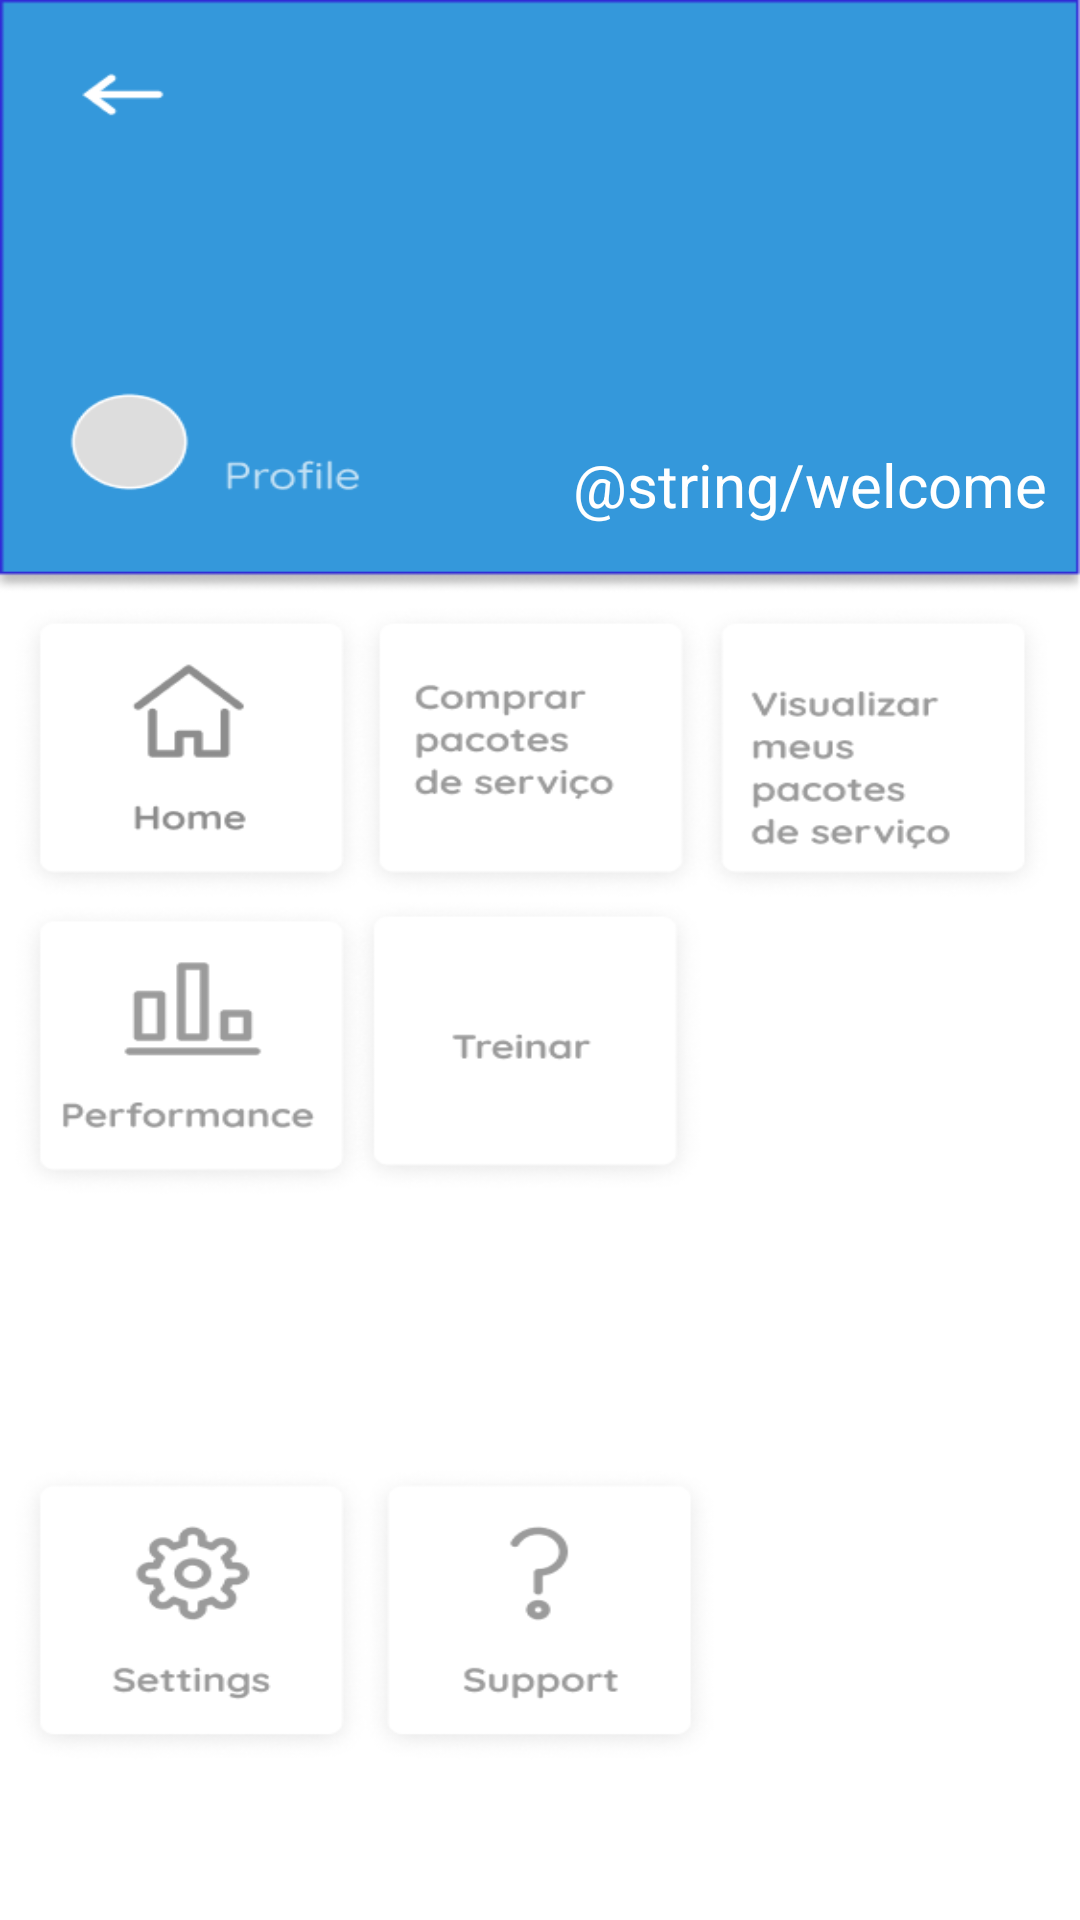

Android layout source for this screen:
<!-- AndroidManifest.xml: application theme Theme.UfitnessApp -->
<!-- res/layout/activity_home.xml -->
<?xml version="1.0" encoding="utf-8"?>
<androidx.constraintlayout.widget.ConstraintLayout xmlns:android="http://schemas.android.com/apk/res/android"
    xmlns:app="http://schemas.android.com/apk/res-auto"
    xmlns:tools="http://schemas.android.com/tools"
    android:layout_width="match_parent"
    android:layout_height="match_parent"
    android:background="@drawable/cfa_menu_incompleto"
    tools:context=".activity.HomeActivity">

    <TextView
        android:id="@+id/textView"
        android:layout_width="wrap_content"
        android:layout_height="wrap_content"
        android:layout_marginTop="148dp"
        android:text="@string/welcome"
        android:textSize="20sp"
        android:textColor="@color/white"
        app:layout_constraintEnd_toEndOf="parent"
        app:layout_constraintHorizontal_bias="0.946"
        app:layout_constraintStart_toStartOf="parent"
        app:layout_constraintTop_toTopOf="parent" />
</androidx.constraintlayout.widget.ConstraintLayout>
<!-- resources referenced by this layout -->
<resources>
  <color name="white">#FFFFFFFF</color>
  <!-- drawable cfa_menu_incompleto: png bitmap (drawable-v24, 54926 bytes) -->
  <style name="Theme.UfitnessApp" parent="Theme.MaterialComponents.DayNight.DarkActionBar">
          
          <item name="colorPrimary">@color/purple_500</item>
          <item name="colorPrimaryVariant">@color/purple_700</item>
          <item name="colorOnPrimary">@color/white</item>
          
          <item name="colorSecondary">@color/teal_200</item>
          <item name="colorSecondaryVariant">@color/teal_700</item>
          <item name="colorOnSecondary">@color/black</item>
          
          <item name="android:statusBarColor" tools:targetApi="l">?attr/colorPrimaryVariant</item>
          
      </style>
  <color name="purple_500">#3498DB</color>
  <color name="purple_700">#FF3700B3</color>
  <color name="teal_200">#FF03DAC5</color>
  <color name="teal_700">#FF018786</color>
  <color name="black">#FF000000</color>
</resources>
